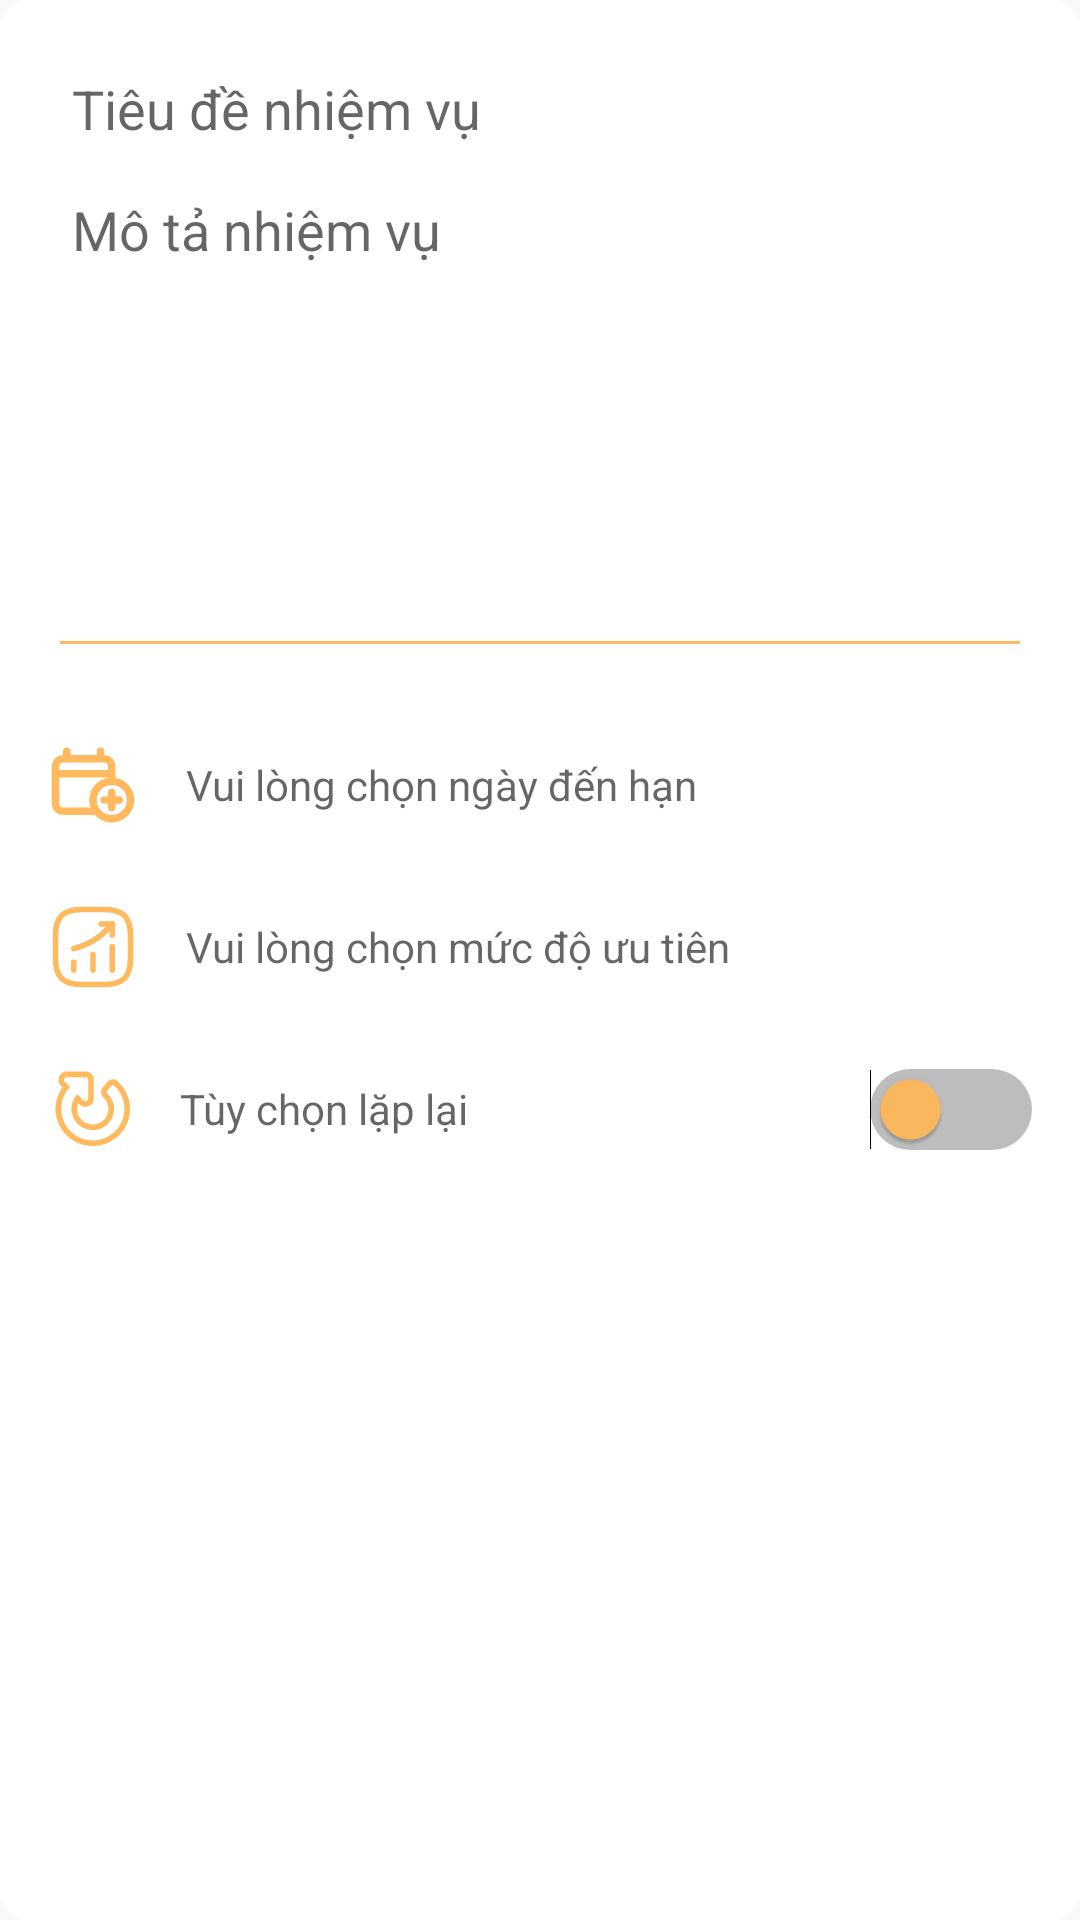

Layout XML and referenced resources for this Android screen:
<!-- AndroidManifest.xml: application theme Theme.TodoApp -->
<!-- res/layout/dialog_new_task.xml -->
<?xml version="1.0" encoding="utf-8"?>
<layout xmlns:tools="http://schemas.android.com/tools"
    xmlns:android="http://schemas.android.com/apk/res/android"
    xmlns:app="http://schemas.android.com/apk/res-auto">

    <data>
        <variable
            name="task"
            type="com.noatnoat.todoapp.model.room.Task" />  </data>

    <LinearLayout
        android:layout_width="match_parent"
        android:layout_height="wrap_content"
        android:orientation="vertical"
        android:padding="16dp"
        android:background="@drawable/dialog_create_background"
        >

        <EditText
            android:id="@+id/taskTitle"
            style="@style/EditTextStyle"
            android:layout_width="match_parent"
            android:layout_height="wrap_content"
            android:background="@null"
            android:hint="Tiêu đề nhiệm vụ"
            android:padding="8dp"
            android:singleLine="true"
            android:text="@{task.title}" />


        <EditText
            android:id="@+id/taskDescription"
            android:layout_width="match_parent"
            android:layout_height="wrap_content"
            android:hint="Mô tả nhiệm vụ"
            style="@style/EditTextStyle"
            android:minLines="7"
            android:padding="8dp"
            android:gravity="top"
            android:text="@{task.description}" />
        <TextView
            android:id="@+id/dueDate"
            android:layout_marginTop="24dp"
            android:layout_width="match_parent"
            android:layout_height="wrap_content"
            android:clickable="true"
            android:hint="Vui lòng chọn ngày đến hạn"
            android:gravity="center_vertical"
            android:drawableLeft="@drawable/icon_task_calendar"
            android:drawablePadding="16dp"
            android:focusable="false" />

        <TextView
            android:id="@+id/priority"
            android:layout_marginTop="24dp"
            android:layout_width="match_parent"
            android:layout_height="wrap_content"
            android:clickable="true"
            android:hint="Vui lòng chọn mức độ ưu tiên"
            android:gravity="center_vertical"
            android:drawableTint="@color/colorPrimary"
            android:drawableLeft="@drawable/icon_task_status"
            android:drawablePadding="16dp"
            android:focusable="false" />

        <Switch
            android:id="@+id/taskIsRepeating"
            android:layout_width="match_parent"
            android:layout_height="wrap_content"
            android:drawableLeft="@drawable/icon_task_loop"
            android:drawablePadding="14dp"
            android:layout_marginTop="24dp"
            android:checked="@{task.isRepeating}"
            android:hint="Tùy chọn lặp lại"
            android:drawableTint="@color/colorPrimary"
            android:track="@drawable/switch_track"
            android:thumbTint="@color/colorPrimary"

            tools:ignore="UseSwitchCompatOrMaterialXml" />


    </LinearLayout>
</layout>
<!-- resources referenced by this layout -->
<resources>
  <color name="colorPrimary">#FFBA5F</color>
  <!-- drawable dialog_create_background (drawable) -->
  <?xml version="1.0" encoding="utf-8"?>
  <shape xmlns:android="http://schemas.android.com/apk/res/android">
      <solid android:color="#FFFFFF"/> 
      <corners android:radius="10dp"/> 
  </shape>
  <!-- drawable icon_task_calendar (drawable) -->
  <vector xmlns:android="http://schemas.android.com/apk/res/android"
      android:width="30dp"
      android:height="30dp"
      android:viewportWidth="24"
      android:viewportHeight="24">
    <path
        android:pathData="M17,11C14.239,11 12,13.239 12,16C12,18.761 14.239,21 17,21C19.761,21 22,18.761 22,16C22,13.239 19.761,11 17,11ZM17,11V9M2,9V15.8C2,16.92 2,17.48 2.218,17.908C2.41,18.284 2.716,18.59 3.092,18.782C3.52,19 4.08,19 5.2,19H13M2,9V8.2C2,7.08 2,6.52 2.218,6.092C2.41,5.716 2.716,5.41 3.092,5.218C3.52,5 4.08,5 5.2,5H13.8C14.92,5 15.48,5 15.908,5.218C16.284,5.41 16.59,5.716 16.782,6.092C17,6.52 17,7.08 17,8.2V9M2,9H17M5,3V5M14,3V5M15,16H17M17,16H19M17,16V14M17,16V18"
        android:strokeLineJoin="round"
        android:strokeWidth="2"
        android:fillColor="#00000000"
        android:strokeColor="@color/colorPrimary"
        android:strokeLineCap="round"/>
  </vector>
  <!-- drawable switch_track (drawable) -->
  <?xml version="1.0" encoding="utf-8"?>
  <selector xmlns:android="http://schemas.android.com/apk/res/android">
      <item android:state_checked="true">
          <shape>
              <solid android:color="@color/colorPrimary" />
              <corners android:radius="100dp" />
          </shape>
      </item>
      <item>
          <shape>
              <solid android:color="#BDBDBD" />
              <corners android:radius="100dp" />
          </shape>
      </item>
  </selector>
  <style name="EditTextStyle" parent="Widget.AppCompat.EditText">
          <item name="android:textCursorDrawable">@drawable/color_cursor</item>
          <item name="android:backgroundTint">@color/colorPrimary</item>
      </style>
  <style name="Theme.TodoApp" parent="Theme.AppCompat.Light.NoActionBar">
          <item name="colorPrimary">@color/colorPrimary</item>
          <item name="colorPrimaryDark">@color/colorPrimaryDark</item>
          <item name="colorAccent">@color/colorAccent</item>
          <item name="android:statusBarColor">@color/colorPrimary</item>
          <item name="android:windowIsTranslucent">true</item>
      </style>
  <color name="colorPrimaryDark">#303F9F</color>
  <color name="colorAccent">#FF4081</color>
</resources>
